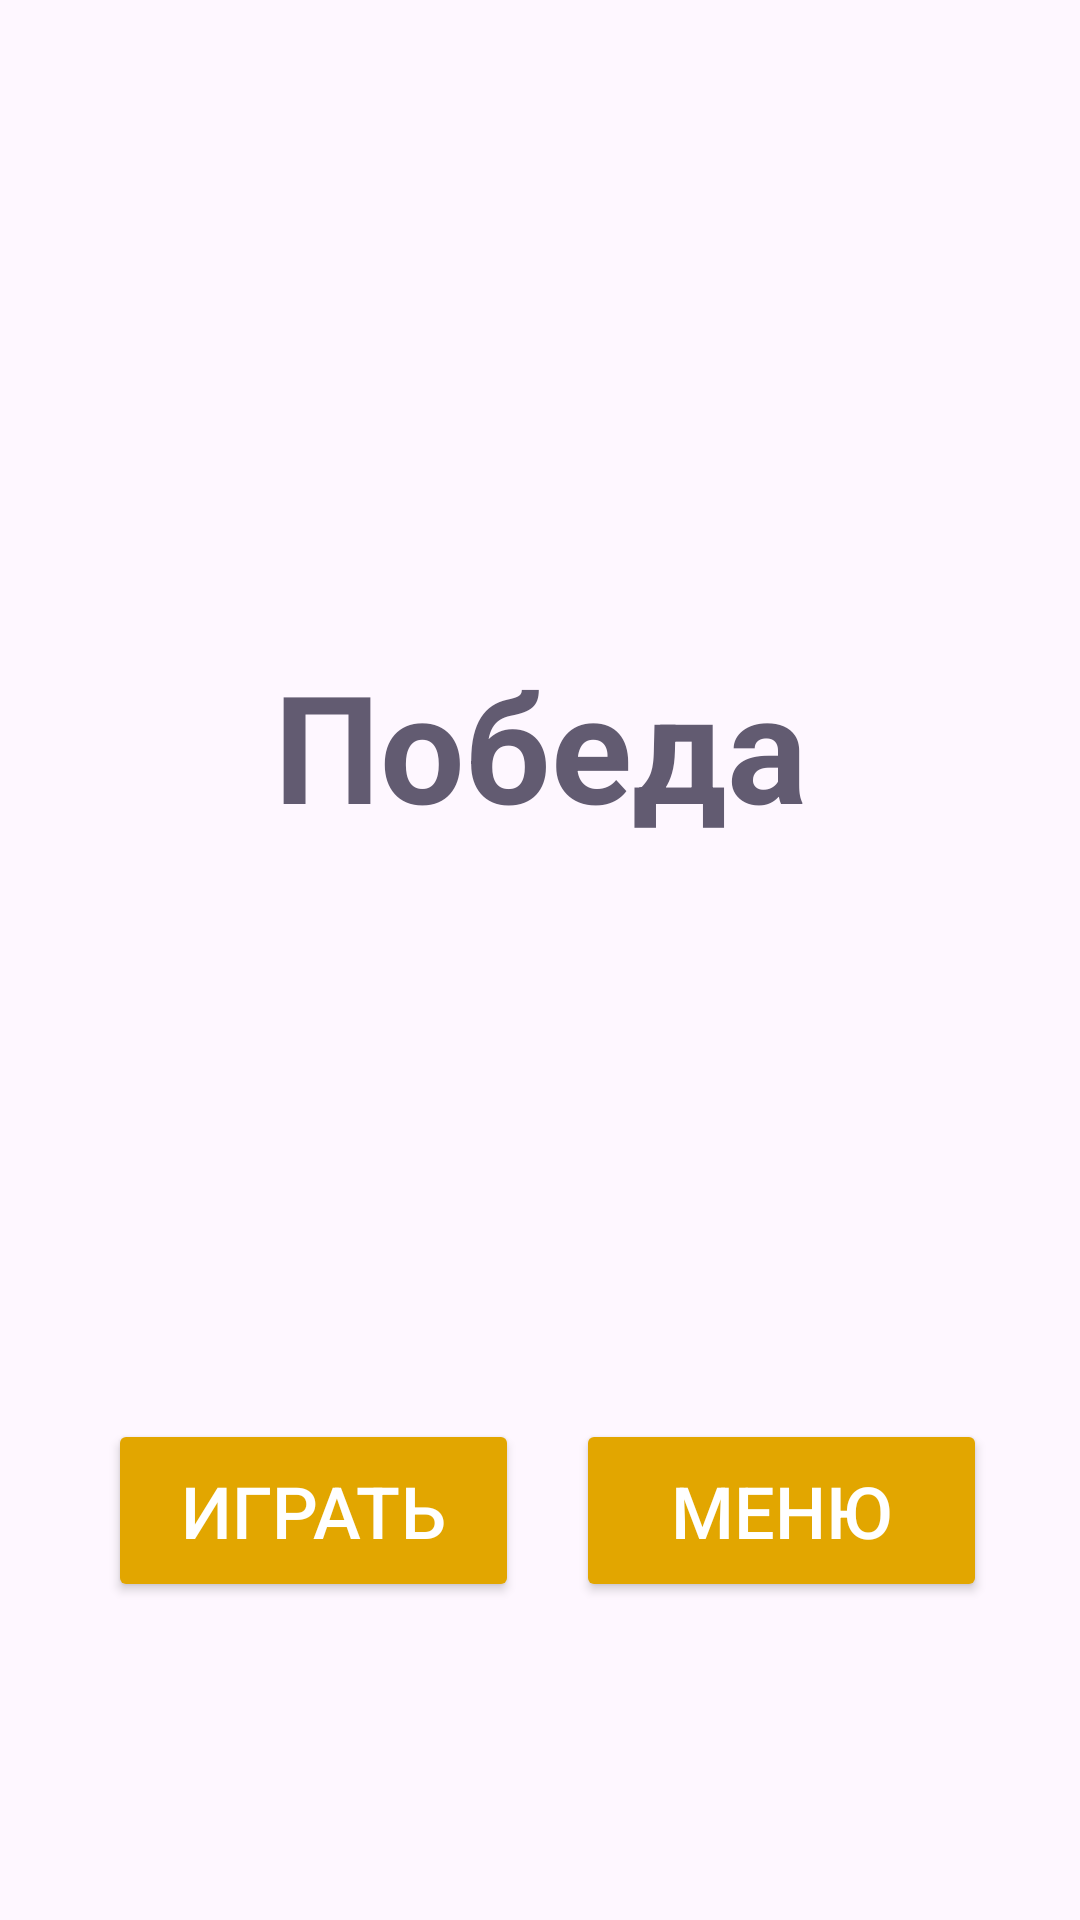

Write the Android layout XML for this screen, with the resource values it uses.
<!-- AndroidManifest.xml: application theme Theme.Wordly -->
<!-- res/layout/activity_win.xml -->
<?xml version="1.0" encoding="utf-8"?>
<androidx.constraintlayout.widget.ConstraintLayout xmlns:android="http://schemas.android.com/apk/res/android"
    xmlns:app="http://schemas.android.com/apk/res-auto"
    xmlns:tools="http://schemas.android.com/tools"
    android:id="@+id/main"
    android:layout_width="match_parent"
    android:layout_height="match_parent"
    android:background="?attr/backgroundColor"
    tools:context=".WinActivity">

    <TextView
        android:id="@+id/textView"
        android:layout_width="wrap_content"
        android:layout_height="wrap_content"
        android:text="Победа"
        android:textColor="?attr/colorAccent"
        android:textSize="50sp"
        android:textStyle="bold"
        app:layout_constraintBottom_toBottomOf="parent"
        app:layout_constraintEnd_toEndOf="parent"
        app:layout_constraintStart_toStartOf="parent"
        app:layout_constraintTop_toTopOf="parent"
        app:layout_constraintVertical_bias="0.375" />

    <TextView
        android:id="@+id/textView2"
        android:layout_width="wrap_content"
        android:layout_height="wrap_content"
        android:layout_marginTop="44dp"
        android:textColor="?attr/colorAccent"
        android:textSize="30sp"
        android:textStyle="bold"
        android:gravity="center"
        app:layout_constraintEnd_toEndOf="parent"
        app:layout_constraintHorizontal_bias="0.498"
        app:layout_constraintStart_toStartOf="parent"
        app:layout_constraintTop_toBottomOf="@+id/textView" />

    <Button
        android:id="@+id/button_menu"
        android:layout_width="137dp"
        android:layout_height="61dp"
        android:backgroundTint="#e2a600"
        android:text="Меню"
        android:textColor="@color/lightBackgroundColor"
        android:textSize="24sp"
        app:layout_constraintBottom_toBottomOf="parent"
        app:layout_constraintEnd_toEndOf="parent"
        app:layout_constraintHorizontal_bias="0.861"
        app:layout_constraintStart_toStartOf="parent"
        app:layout_constraintTop_toBottomOf="@+id/textView2"
        app:layout_constraintVertical_bias="0.503" />

    <Button
        android:id="@+id/button_play"
        android:layout_width="137dp"
        android:layout_height="61dp"
        android:layout_marginStart="36dp"
        android:backgroundTint="#e2a600"
        android:text="Играть"
        android:textColor="@color/lightBackgroundColor"
        android:textSize="24sp"
        app:layout_constraintBottom_toBottomOf="parent"
        app:layout_constraintEnd_toStartOf="@+id/button_menu"
        app:layout_constraintHorizontal_bias="0.0"
        app:layout_constraintStart_toStartOf="parent"
        app:layout_constraintTop_toBottomOf="@+id/textView2"
        app:layout_constraintVertical_bias="0.503" />

</androidx.constraintlayout.widget.ConstraintLayout>
<!-- resources referenced by this layout -->
<resources>
  <color name="lightBackgroundColor">#FFFFFF</color>
  <style name="Theme.Wordly" parent="Base.Theme.Wordly" />
  <style name="Base.Theme.Wordly" parent="Theme.Material3.DayNight.NoActionBar">
          
          
      </style>
</resources>
